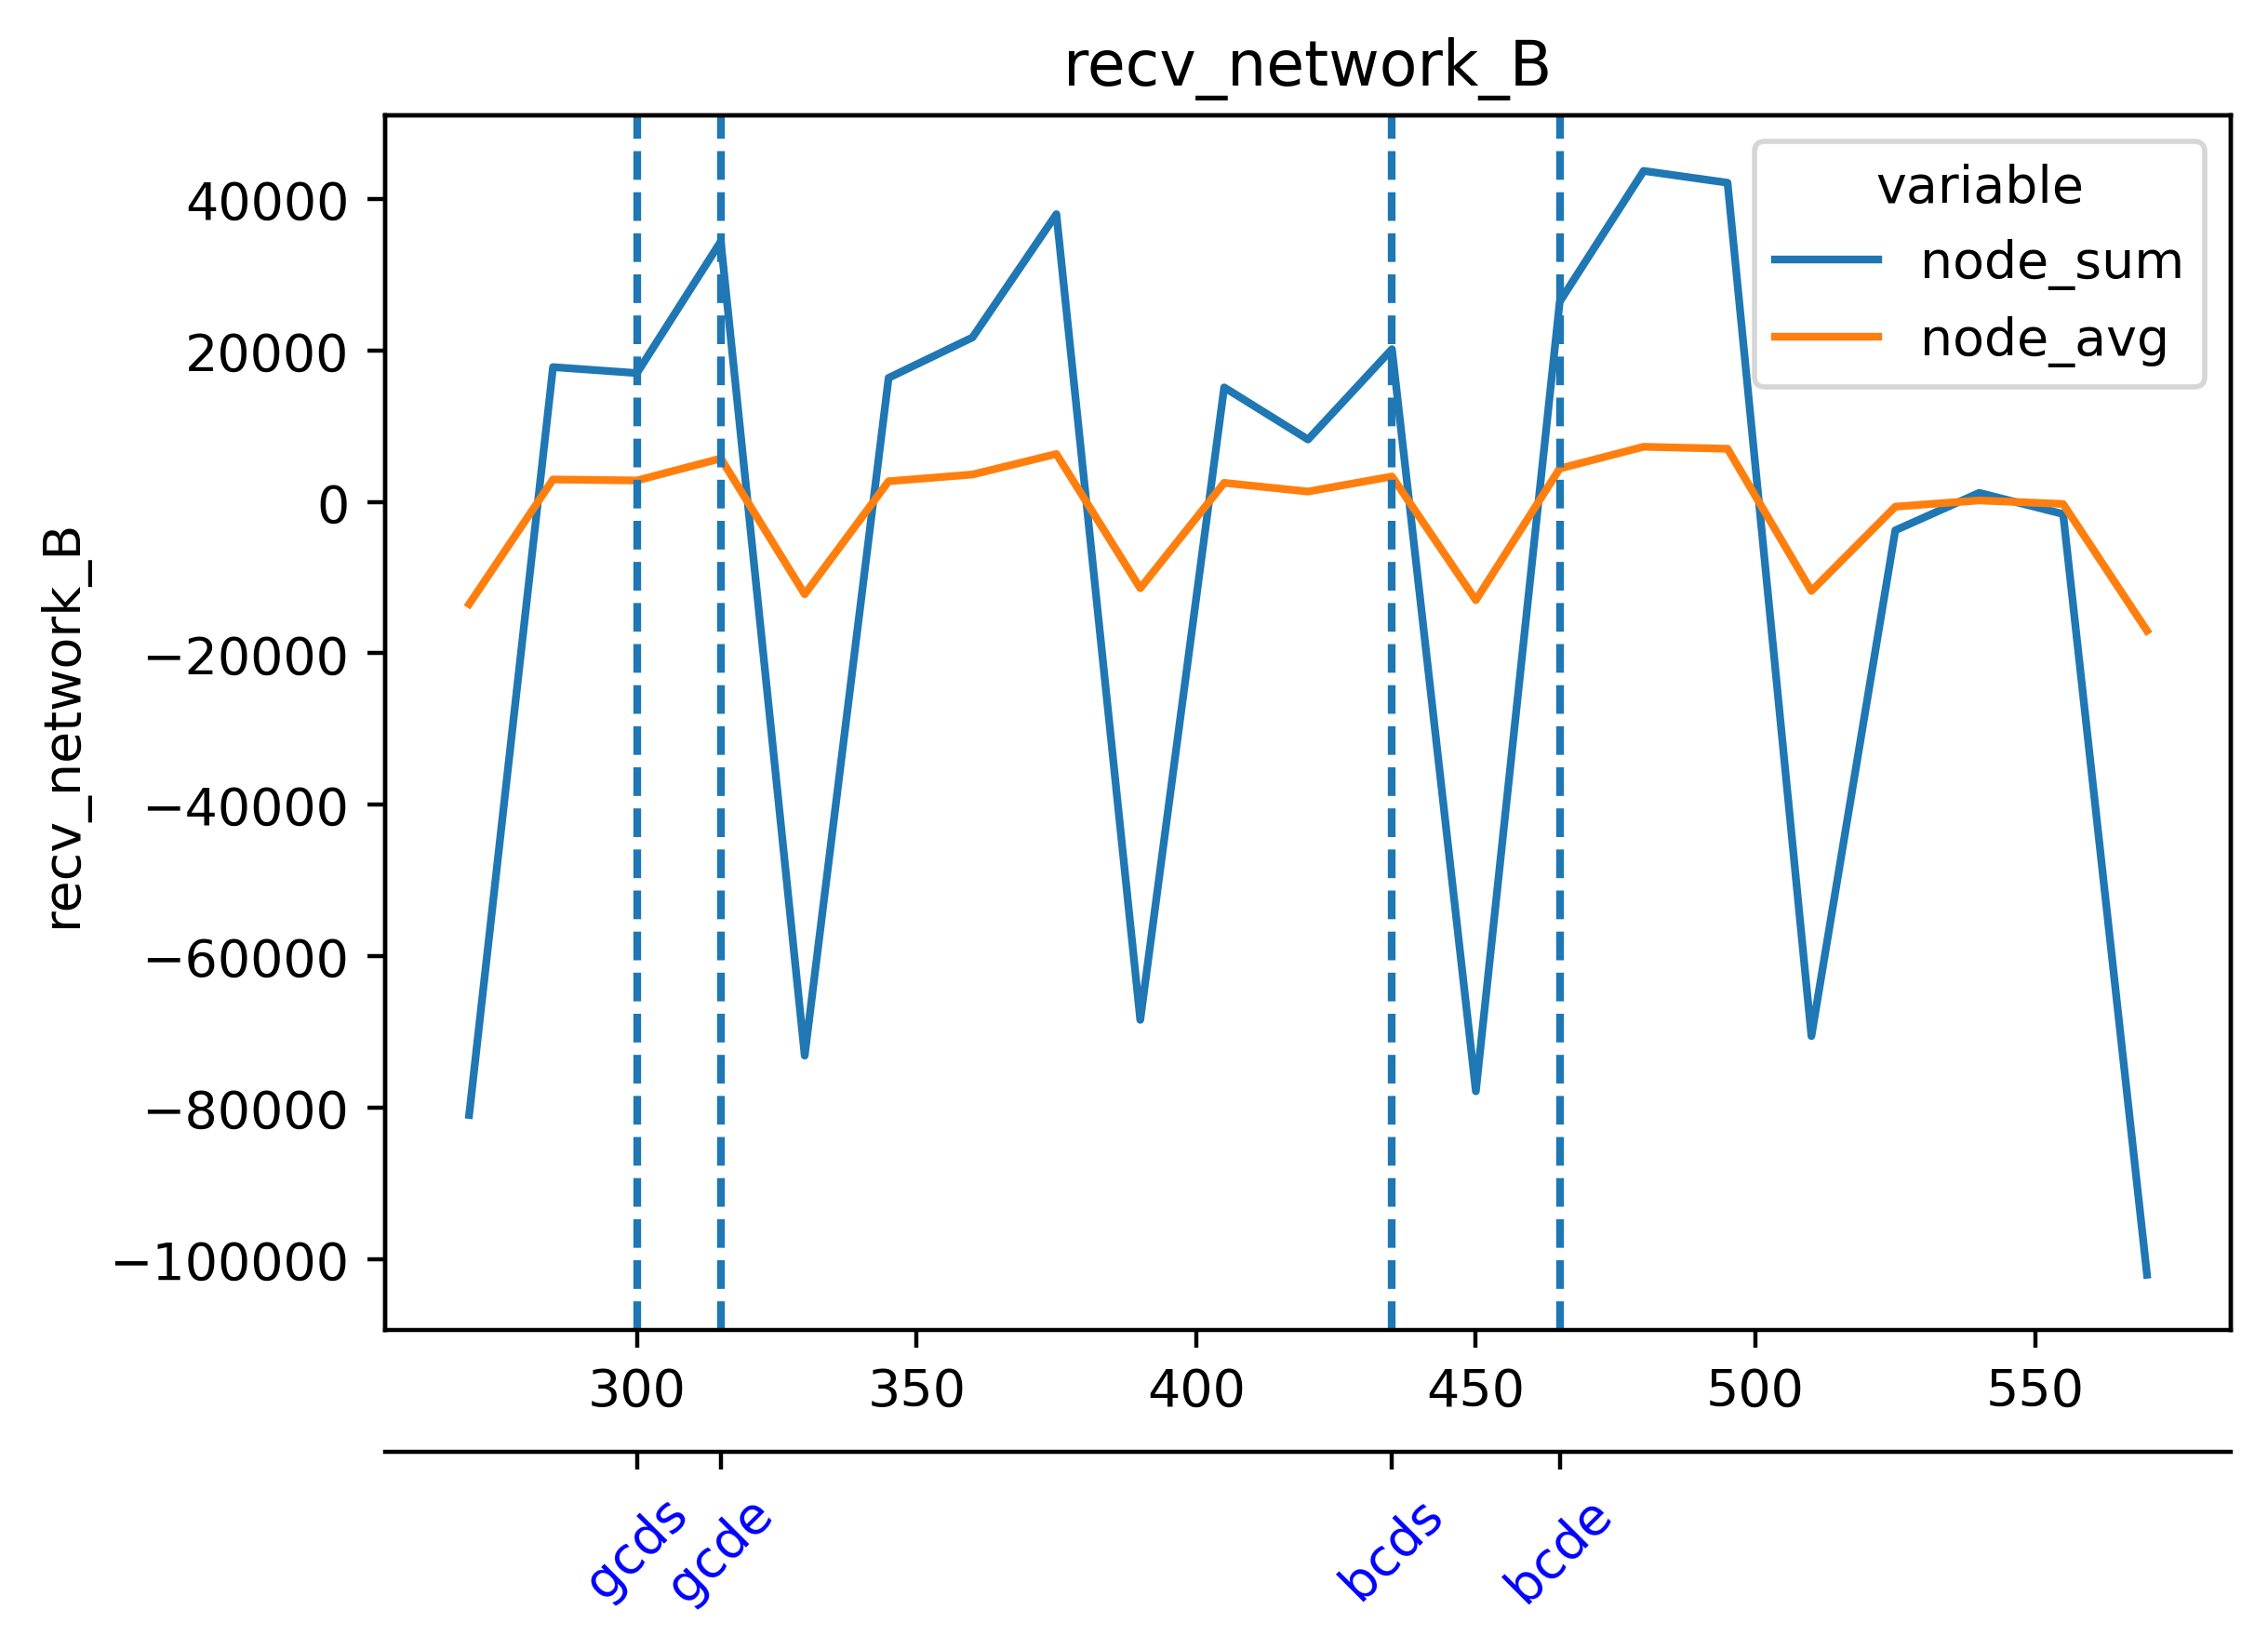

The file beside this chart, header and first rows:
timestamp, beacon-metrics-gazer--2e73ea7fb1874fd8b4…, cadvisor, cl-1-prysm-geth--913e0bc7a60d440abdf9d9a…, cl-2-prysm-geth--3508a78ec3024129abece82…, cl-3-prysm-geth--c5da3216a2444ecdad99225…, cl-4-prysm-geth--64071cb6e4054ffca85d81f…, cl-5-prysm-geth--35bff00d19094189b4dbdae…, dora--50338aa5c86f4e1088b54d531458cb5c, el-1-geth-prysm--d9774c61647d428abe16ff9…, el-2-geth-prysm--d57c1c890acc4d029b174f7…, el-3-geth-prysm--a47af41839d74b6ea9dacee…, el-4-geth-prysm--17f6a66db4264f1d95ad120…, el-5-geth-prysm--544096fccb4c4445b21b436…, el-forkmon--859f24661976422b88d3ea4e7dc0…, ethereum-metrics-exporter-1-prysm-geth--…, ethereum-metrics-exporter-2-prysm-geth--…, ethereum-metrics-exporter-3-prysm-geth--…, ethereum-metrics-exporter-4-prysm-geth--…, ethereum-metrics-exporter-5-prysm-geth--…, grafana, grafana--1ff3f43a3c5348d1a32767d7ef64473…, kurtosis-api--370b2d3d7fb440e4802a4d6766…, kurtosis-engine--0d03c887a3884be3a71ceba…
1716571600, 37.66, 673.8, 74011, 75593, 74673, 77303, 75765, 393.7, 5580, 7315, 4599, 4915, 5573, 15253, 6343, 6601, 5584, 5824, 5657, 3.988, 9.439, 12.42, 0.0
1716571615, 39.01, 666.4, 73707, 75476, 74566, 78355, 76878, 316.4, 5379, 7053, 4638, 4379, 5358, 12175, 6303, 6367, 5549, 5839, 5665, 8.657, 10.81, 20.6, 0.0
1716571630, 36.02, 677.3, 62862, 65261, 63185, 66457, 67625, 397.8, 6457, 7781, 6091, 4765, 5513, 16940, 6142, 6215, 5332, 5874, 5267, 13.33, 7.794, 17.32, 0.0
1716571645, 35.82, 686.4, 71010, 74978, 73198, 74472, 75817, 395.5, 5782, 6864, 5860, 5068, 5356, 17279, 4667, 4558, 4890, 4900, 4569, 8.925, 7.743, 15.42, 0.0
1716571660, 40.31, 669.3, 74624, 79283, 75298, 77341, 78254, 394.5, 6600, 6009, 6119, 5542, 5177, 17713, 6729, 6005, 5957, 6621, 6077, 4.511, 9.362, 10.16, 0.0
1716571675, 43.97, 645.3, 76353, 77955, 75757, 77065, 76970, 326.1, 6572, 5774, 5716, 5211, 5345, 17868, 6367, 6025, 7073, 6262, 6191, 0.0, 15.64, 15.39, 0.0
1716571690, 43.12, 661, 65828, 66613, 64329, 67992, 67796, 404.9, 6668, 5790, 5877, 5373, 5635, 18162, 7212, 6226, 6917, 6375, 6104, 0.0, 13.94, 14.03, 0.0
1716571705, 41.04, 653.6, 74393, 73640, 76198, 77434, 75838, 392.7, 6181, 6637, 5743, 5358, 5754, 18615, 5370, 5160, 6121, 4788, 5101, 0.0, 10.89, 10.87, 0.0
1716571720, 38.66, 667.3, 75114, 75098, 78191, 80265, 79156, 395.6, 5183, 6687, 4888, 5142, 5460, 14684, 7320, 6756, 5616, 6739, 6603, 0.0, 4.625, 4.683, 0.0
1716571735, 33.63, 644.9, 74359, 75654, 78727, 81542, 79375, 317.5, 5537, 7499, 5707, 5350, 5482, 20364, 6902, 6899, 6712, 6823, 6848, 0.0, 6.038, 1.544, 0.0
1716571750, 29.93, 682.9, 63840, 66059, 63553, 68749, 66712, 397, 5795, 6722, 5848, 5775, 5585, 20369, 6574, 6293, 6301, 6362, 6187, 0.0, 6.087, 1.563, 0.0
1716571765, 30.69, 662.6, 72944, 77618, 73144, 76494, 73747, 377.4, 6545, 6586, 6414, 5896, 5301, 21176, 5196, 4896, 5973, 4889, 4950, 0.0, 7.689, 3.171, 0.0
1716571780, 33.97, 715.2, 74544, 77602, 74849, 75594, 74031, 386.1, 5968, 6085, 5933, 5656, 5214, 15846, 6357, 5465, 6201, 5945, 6003, 0.0, 3.085, 4.654, 0.0
1716571795, 31.52, 683.8, 74292, 74438, 76443, 77522, 75972, 313.4, 6031, 7307, 6423, 5188, 5640, 21597, 6193, 5519, 6750, 5579, 5453, 0.0, 1.549, 3.105, 0.0
1716571810, 30.05, 708, 62015, 61888, 64008, 66374, 64377, 393.2, 5587, 7436, 6123, 5781, 6156, 21566, 5944, 5123, 6587, 5605, 5161, 0.0, 1.525, 1.499, 0.0
1716571825, 62197, 658.2, 72041, 73156, 73230, 77039, 74258, 64111, 6616, 6955, 5813, 5834, 6359, 23007, 4675, 3898, 5317, 4628, 3602, 247.5, 2.482, 0.9234, 0.0
1716571840, 62960, 651.5, 73615, 75360, 74551, 76574, 75297, 63917, 6293, 6490, 5125, 6174, 5742, 17849, 5808, 4384, 6706, 5735, 5351, 252.3, 2.465, 0.9405, 0.0
1716571855, 61543, 655.7, 75592, 76011, 76007, 77951, 77259, 63664, 7014, 7283, 6477, 6224, 6579, 23841, 5649, 4130, 6507, 5160, 5109, 257, 0.9588, 0.9302, 0.0
1716571870, 27.76, 662.5, 62240, 63005, 64778, 66154, 66246, 381.4, 6417, 8467, 6955, 6486, 6587, 23543, 5677, 4137, 6482, 5007, 5094, 4.88, 0.0, 0.0, 0.0
1716571885, 28.6, 669.1, 71236, 75148, 72620, 77213, 75916, 383.3, 6137, 8187, 7106, 6300, 6677, 24394, 5222, 4222, 5244, 4989, 4552, 6.226, 0.0, 1.591, 0.0
1716571900, 29.18, 677.3, 72335, 77139, 74753, 75383, 76198, 381.9, 5625, 6729, 6063, 5659, 6262, 19283, 5566, 5884, 5489, 4717, 5503, 5.757, 95.24, 2.529, 0.0
1716571915, 29.29, 665.6, 75711, 79053, 74980, 78300, 75884, 303.5, 5806, 6593, 6123, 5481, 7103, 23428, 6760, 6688, 6685, 5987, 5720, 6.723, 114.4, 2.512, 0.0
1716571930, 29.91, 672.7, 63751, 66132, 64833, 67359, 66043, 411.2, 6044, 7052, 6916, 5909, 7059, 26356, 6341, 6454, 6380, 5643, 5368, 4.374, 119.4, 0.928, 0.0
1716571945, 29.35, 668.8, 71227, 74455, 73158, 79247, 74298, 411.7, 6173, 6867, 6752, 6572, 6811, 25883, 6403, 5125, 6463, 5923, 3988, 2.409, 24.79, 0.0, 0.0
1716571960, 38.51, 691.7, 71888, 74701, 75698, 78435, 74467, 425, 7567, 6427, 6741, 6599, 5610, 23139, 6393, 6176, 6564, 5898, 5091, 0.0, 13.48, 8.741, 1.655
1716571975, 38.85, 678.9, 73190, 75765, 77483, 79219, 76856, 321.2, 7860, 6267, 6335, 6747, 6496, 23885, 6834, 6271, 6840, 5956, 5412, 0.0, 14.33, 18.56, 1.658
1716571990, 38.75, 661.7, 62976, 65980, 67559, 67426, 65284, 396.8, 7584, 7187, 6133, 6540, 6817, 28592, 5895, 6542, 6613, 6679, 5753, 0.0, 12.28, 20.77, 1.707
1716572005, 29.42, 669.1, 71179, 74774, 75016, 75801, 74946, 384.6, 6450, 7341, 6163, 6589, 6801, 28040, 4199, 5604, 5637, 4838, 4587, 0.0, 5.687, 11.86, 0.0
1716572020, 29.67, 669.9, 72199, 73601, 74706, 75777, 74523, 369.8, 6057, 7396, 5725, 5896, 6214, 25263, 4972, 6636, 6905, 5069, 4747, 0.0, 4.613, 3.202, 0.0
1716572035, 29.59, 666.4, 75062, 71816, 74985, 75846, 76834, 297, 7031, 7649, 6048, 5885, 6405, 25192, 5195, 6027, 7015, 4323, 4678, 0.0, 4.554, 1.551, 0.0
1716572050, 32.29, 652.6, 64678, 62824, 64544, 65665, 67145, 375.6, 6998, 7211, 6409, 6257, 6916, 30001, 5783, 5812, 6794, 4960, 4807, 0.0, 3.07, 4.675, 0.0
1716572065, 31.06, 660.7, 73325, 73505, 74710, 76640, 75788, 421.4, 7685, 7457, 7165, 7026, 7158, 30531, 4828, 4741, 5221, 4703, 4520, 0.0, 3.087, 4.577, 1.406
1716572080, 31.44, 696.9, 74312, 77669, 76025, 78487, 78055, 419.4, 7569, 6943, 6911, 6540, 7210, 27728, 6377, 6437, 6441, 5967, 6119, 0.0, 3.123, 4.765, 1.526
1716572095, 29.14, 668.9, 73786, 76992, 78097, 78741, 76999, 348.5, 7970, 7216, 6259, 6026, 6997, 24155, 6496, 6481, 6292, 5767, 6342, 0.0, 1.578, 1.577, 1.363
1716572110, 33.1, 676.5, 62680, 67250, 68071, 67370, 67367, 395.1, 7126, 6501, 5457, 4833, 5927, 17126, 6003, 6526, 6534, 5557, 5985, 0.0, 4.653, 4.72, 0.0
1716572125, 40.85, 663.4, 70904, 74153, 74245, 76076, 74159, 397.1, 5709, 5056, 5236, 5217, 4756, 9800, 4395, 5043, 4843, 4318, 4665, 0.0, 10.74, 10.67, 0.0
1716572140, 44.62, 682, 71710, 76162, 74659, 77199, 74546, 385.9, 4390, 4810, 5756, 4653, 4361, 3716, 4777, 5740, 6138, 4208, 5159, 0.0, 13.72, 14.05, 0.0
1716572155, 41.89, 679.4, 72283, 75163, 73878, 76363, 75298, 316.9, 4640, 4520, 5495, 4807, 4908, 3541, 5140, 5816, 5788, 4849, 5466, 0.0, 12.4, 12.4, 0.0
1716572170, 39.78, 657.2, 60953, 63374, 64571, 66818, 66505, 394.3, 4451, 5793, 5402, 3878, 5194, 4601, 5317, 5717, 5939, 5235, 5391, 0.0, 11.02, 11.09, 0.0
